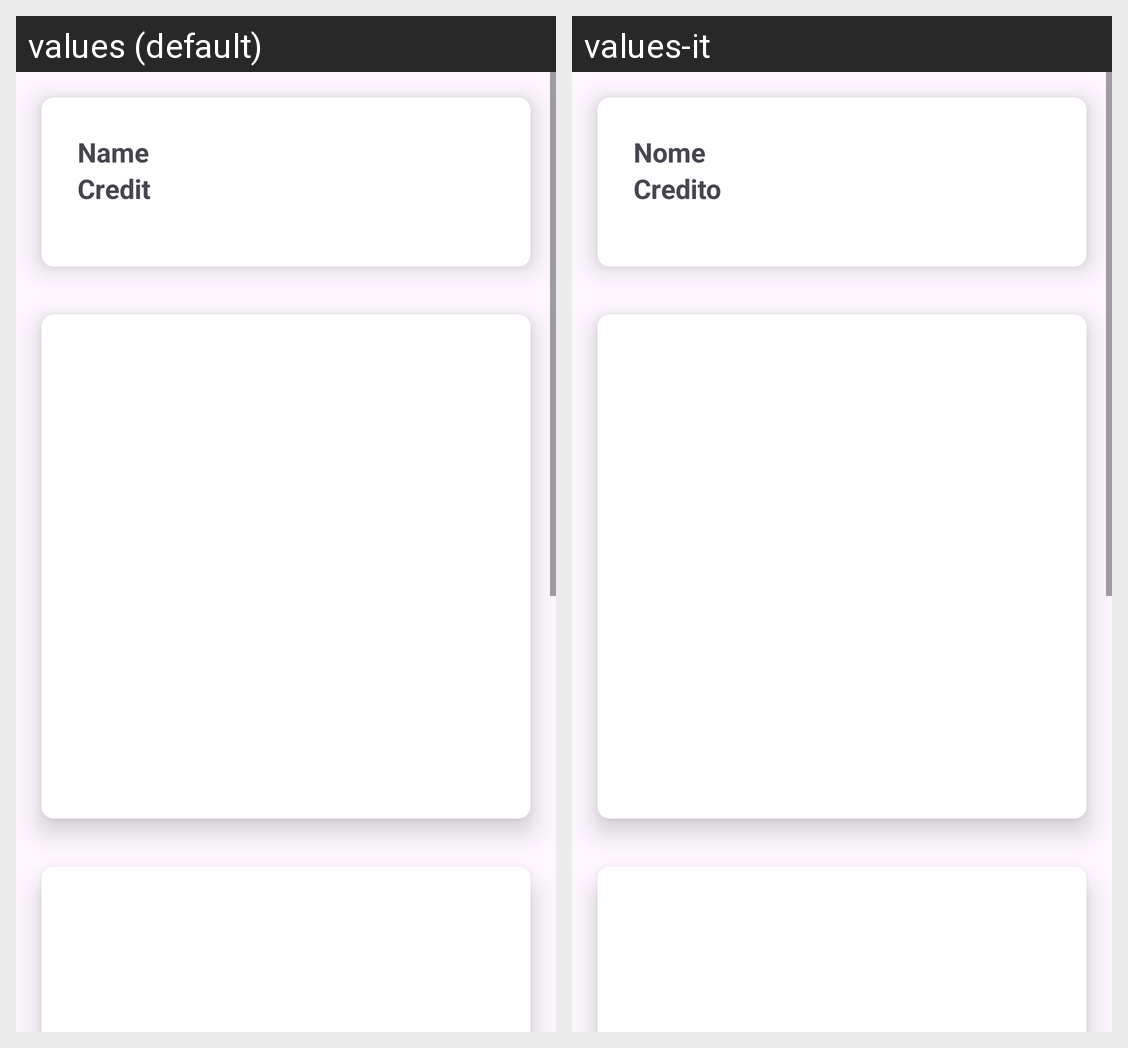

Translations of the strings shown on this Android screen, per locale in the grid:
Android screen res/layout/activity_payment_employee.xml rendered under 2 locales, left to right: values (default), values-it. Device: Nexus 5 (rendered at 1080×1920; each locale shown at half size, 540×960, under a caption strip naming it); theme Theme.UnisaEat.
Strings drawn on this screen, with the default value and each locale's value (text and hints the layout hard-codes, and strings that could not be matched under every locale, appear in the picture but are not listed):

name_text
  values: Name
  values-it: Nome

credit_text
  values: Credit 
  values-it: Credito
